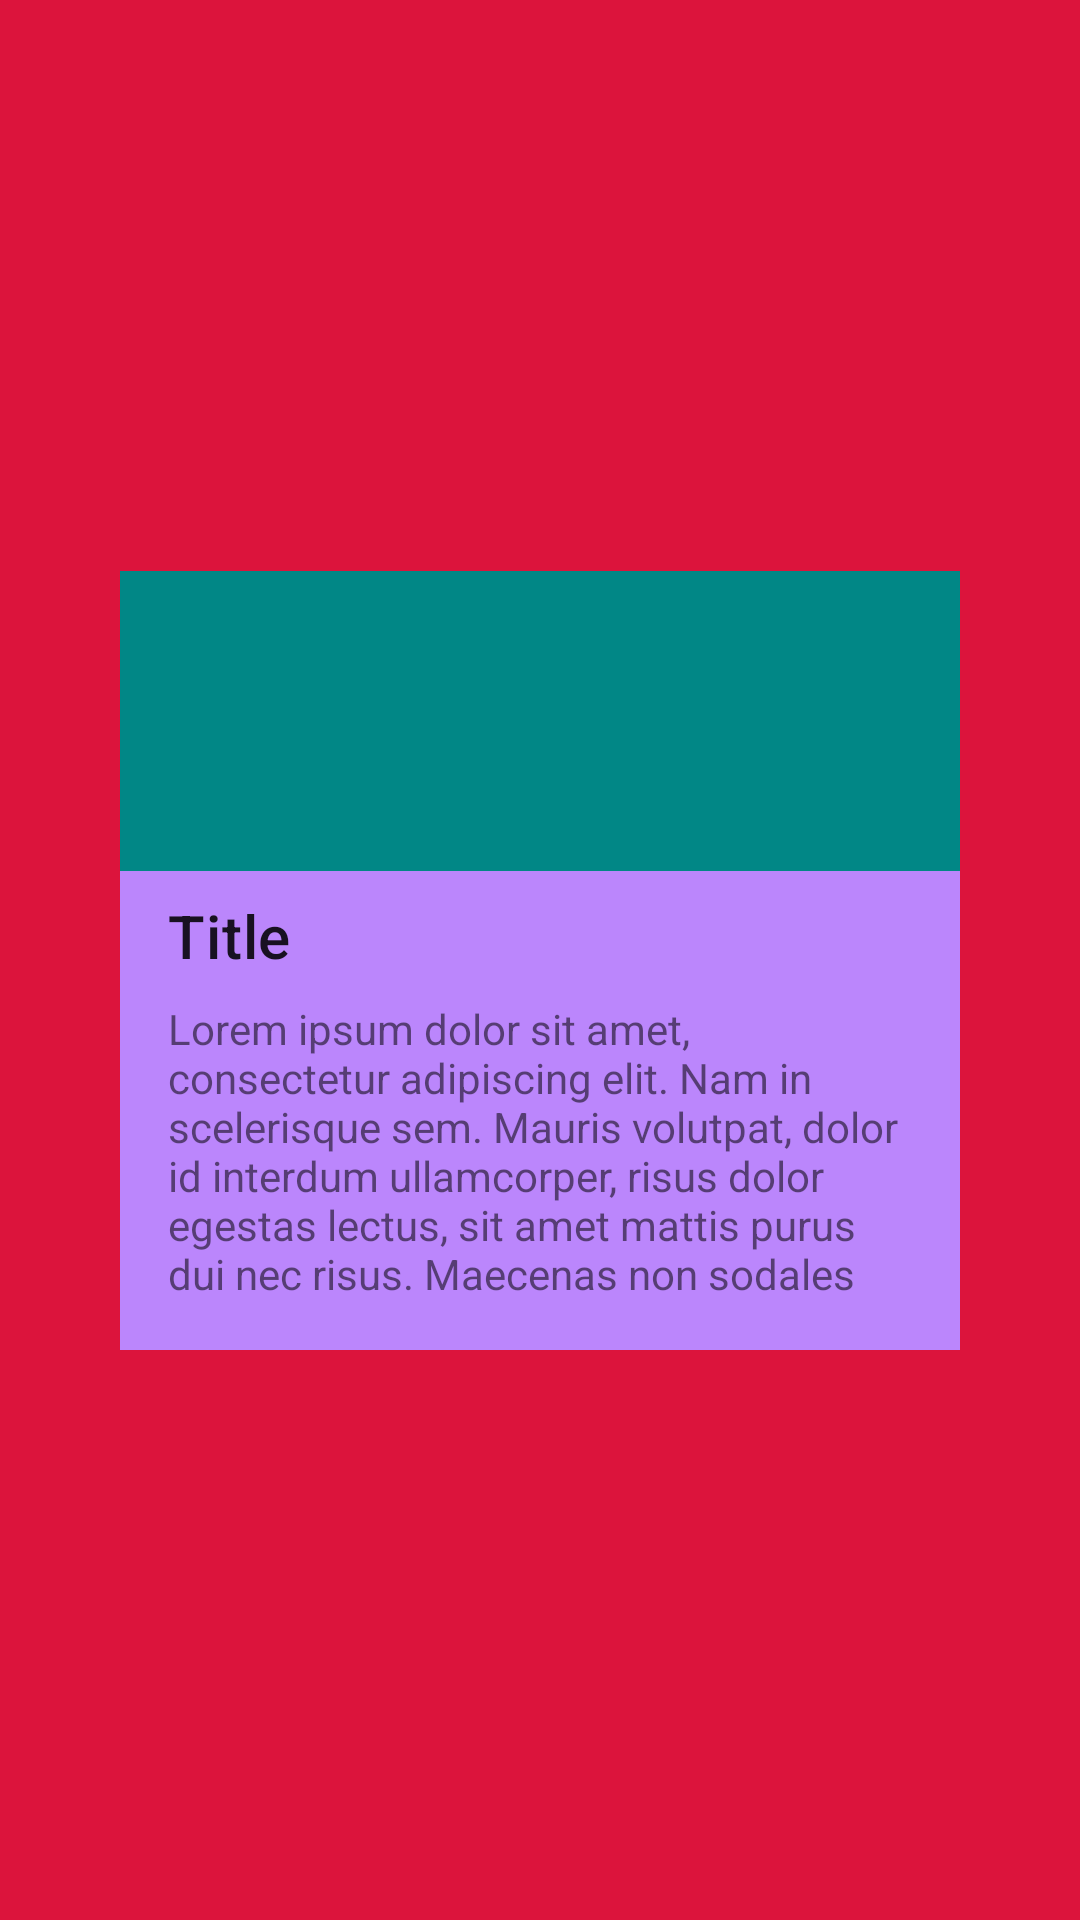

This screen was rendered from an Android layout file. Write that file and the resources it references.
<!-- AndroidManifest.xml: application theme Theme.PracticeProject -->
<!-- res/layout/activity_swipe_load.xml -->
<?xml version="1.0" encoding="utf-8"?>
<androidx.constraintlayout.widget.ConstraintLayout xmlns:android="http://schemas.android.com/apk/res/android"
    xmlns:app="http://schemas.android.com/apk/res-auto"
    xmlns:tools="http://schemas.android.com/tools"
    android:layout_width="match_parent"
    android:layout_height="match_parent"
    android:background="#DC143C"
    tools:context=".today.TransformSecActivity">

    <LinearLayout
        android:background="@color/purple_200"
        android:layout_marginStart="40dp"
        android:layout_marginEnd="40dp"
        android:id="@+id/card"
        app:layout_constraintTop_toTopOf="parent"
        app:layout_constraintBottom_toBottomOf="parent"
        android:layout_width="match_parent"
        android:layout_height="wrap_content"
        android:orientation="vertical">

        <ImageView
            android:id="@+id/top_image"
            android:layout_width="match_parent"
            android:layout_height="100dp"
            android:background="@android:color/white"
            android:contentDescription="@string/cat_transition_image_content_desc"
            android:scaleType="centerCrop"
            app:backgroundTint="@color/teal_700" />

        <TextView
            android:layout_width="wrap_content"
            android:layout_height="wrap_content"
            android:textAppearance="?attr/textAppearanceHeadline6"
            android:layout_marginStart="16dp"
            android:layout_marginEnd="16dp"
            android:layout_marginTop="8dp"
            android:layout_marginBottom="8dp"
            android:text="@string/cat_transition_card_title"
            android:contentDescription="@string/cat_transition_title_content_desc" />

        <TextView
            android:layout_width="match_parent"
            android:layout_height="wrap_content"
            android:layout_marginStart="16dp"
            android:layout_marginEnd="16dp"
            android:layout_marginBottom="16dp"
            android:maxLines="6"
            android:text="@string/cat_transition_lorem_ipsum"
            android:contentDescription="@string/cat_transition_body_content_desc"/>
    </LinearLayout>

</androidx.constraintlayout.widget.ConstraintLayout>
<!-- resources referenced by this layout -->
<resources>
  <string name="cat_transition_body_content_desc">Sample body text</string>
  <string name="cat_transition_card_title">Title</string>
  <string name="cat_transition_image_content_desc">Sample header image</string>
  <string name="cat_transition_lorem_ipsum" translatable="false">Lorem ipsum dolor sit amet, consectetur adipiscing elit. Nam in scelerisque sem. Mauris volutpat, dolor id interdum ullamcorper, risus dolor egestas lectus, sit amet mattis purus dui nec risus. Maecenas non sodales nisi, vel dictum dolor. Class aptent taciti sociosqu ad litora torquent per conubia nostra, per inceptos himenaeos. Suspendisse blandit eleifend diam, vel rutrum tellus vulputate quis. Aliquam eget libero aliquet, imperdiet nisl a, ornare ex. Sed rhoncus est ut libero porta lobortis. Fusce in dictum tellus.\n\n
  Suspendisse interdum ornare ante. Aliquam nec cursus lorem. Morbi id magna felis. Vivamus egestas, est a condimentum egestas, turpis nisl iaculis ipsum, in dictum tellus dolor sed neque. Morbi tellus erat, dapibus ut sem a, iaculis tincidunt dui. Interdum et malesuada fames ac ante ipsum primis in faucibus. Curabitur et eros porttitor, ultricies urna vitae, molestie nibh. Phasellus at commodo eros, non aliquet metus. Sed maximus nisl nec dolor bibendum, vel congue leo egestas.\n\n
  Sed interdum tortor nibh, in sagittis risus mollis quis. Curabitur mi odio, condimentum sit amet auctor at, mollis non turpis. Nullam pretium libero vestibulum, finibus orci vel, molestie quam. Fusce blandit tincidunt nulla, quis sollicitudin libero facilisis et. Integer interdum nunc ligula, et fermentum metus hendrerit id. Vestibulum lectus felis, dictum at lacinia sit amet, tristique id quam. Cras eu consequat dui. Suspendisse sodales nunc ligula, in lobortis sem porta sed. Integer id ultrices magna, in luctus elit. Sed a pellentesque est.\n\n
  Aenean nunc velit, lacinia sed dolor sed, ultrices viverra nulla. Etiam a venenatis nibh. Morbi laoreet, tortor sed facilisis varius, nibh orci rhoncus nulla, id elementum leo dui non lorem. Nam mollis ipsum quis auctor varius. Quisque elementum eu libero sed commodo. In eros nisl, imperdiet vel imperdiet et, scelerisque a mauris. Pellentesque varius ex nunc, quis imperdiet eros placerat ac. Duis finibus orci et est auctor tincidunt. Sed non viverra ipsum. Nunc quis augue egestas, cursus lorem at, molestie sem. Morbi a consectetur ipsum, a placerat diam. Etiam vulputate dignissim convallis. Integer faucibus mauris sit amet finibus convallis.\n\n
  Phasellus in aliquet mi. Pellentesque habitant morbi tristique senectus et netus et malesuada fames ac turpis egestas. In volutpat arcu ut felis sagittis, in finibus massa gravida. Pellentesque id tellus orci. Integer dictum, lorem sed efficitur ullamcorper, libero justo consectetur ipsum, in mollis nisl ex sed nisl. Donec maximus ullamcorper sodales. Praesent bibendum rhoncus tellus nec feugiat. In a ornare nulla. Donec rhoncus libero vel nunc consequat, quis tincidunt nisl eleifend. Cras bibendum enim a justo luctus vestibulum. Fusce dictum libero quis erat maximus, vitae volutpat diam dignissim."</string>
  <string name="cat_transition_title_content_desc">Sample title</string>
  <style name="Theme.PracticeProject" parent="Theme.MaterialComponents.DayNight.NoActionBar">
          
          <item name="colorPrimary">@color/purple_500</item>
          <item name="colorPrimaryVariant">@color/purple_700</item>
          <item name="colorOnPrimary">@color/white</item>
          
          <item name="colorSecondary">@color/teal_200</item>
          <item name="colorSecondaryVariant">@color/teal_700</item>
          <item name="colorOnSecondary">@color/black</item>
          
          <item name="android:statusBarColor" tools:targetApi="l">?attr/colorPrimaryVariant</item>
          <item name="windowActionModeOverlay">true</item>
          
      </style>
  <!-- not gathered from this repository: default colours our renderer supplied (Android Studio template values) -->
  <color name="purple_200">#FFBB86FC</color>
  <color name="purple_500">#FF6200EE</color>
  <color name="purple_700">#FF3700B3</color>
  <color name="teal_200">#FF03DAC5</color>
  <color name="teal_700">#FF018786</color>
  <color name="black">#FF000000</color>
  <color name="white">#FFFFFFFF</color>
</resources>
